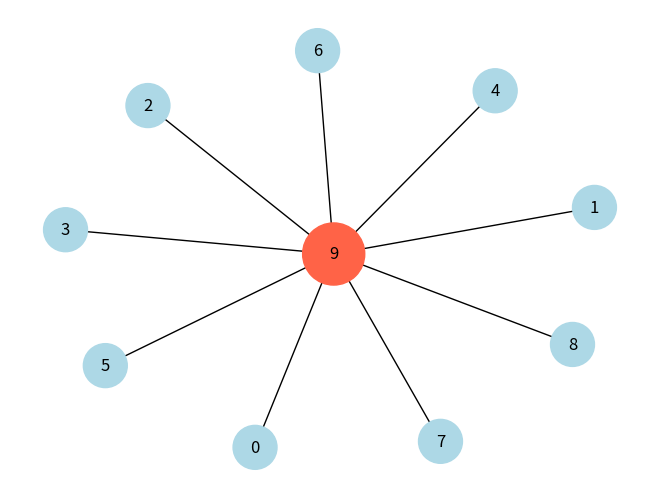
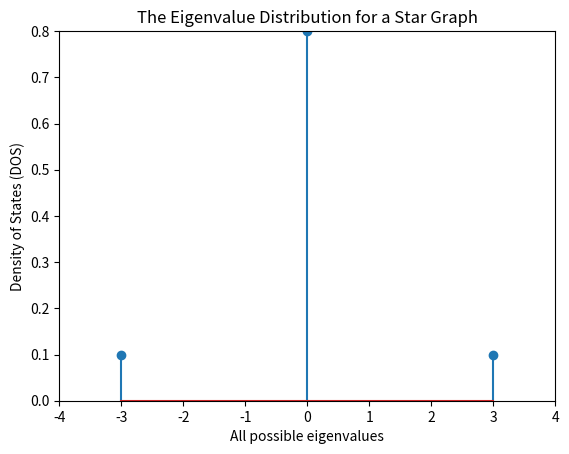
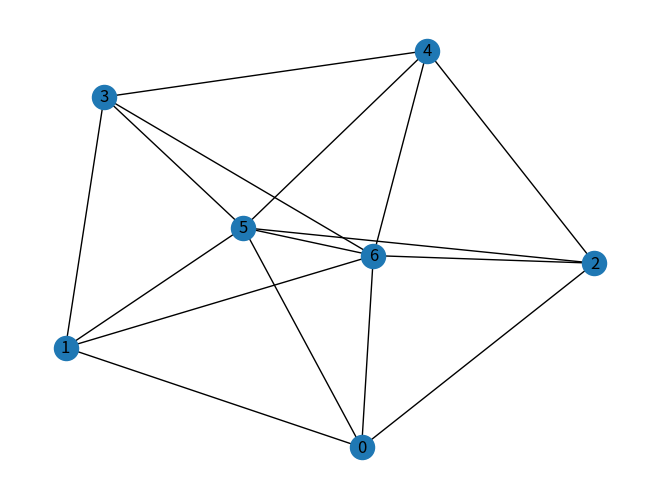
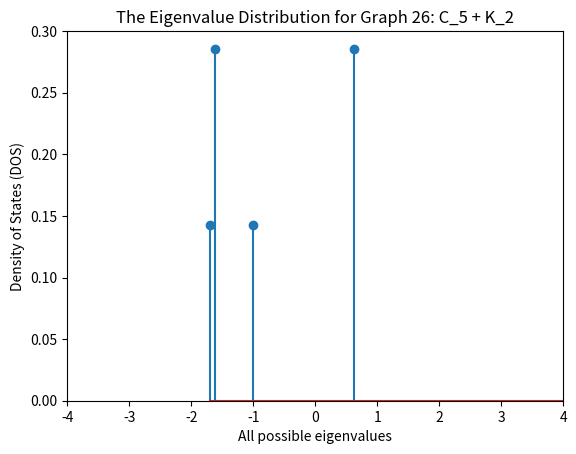
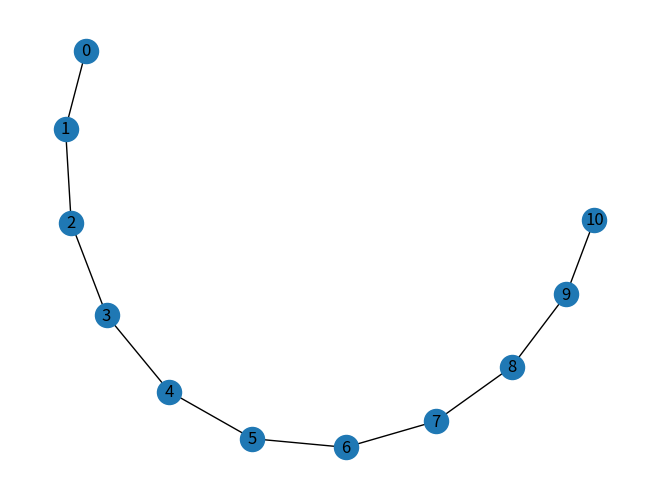
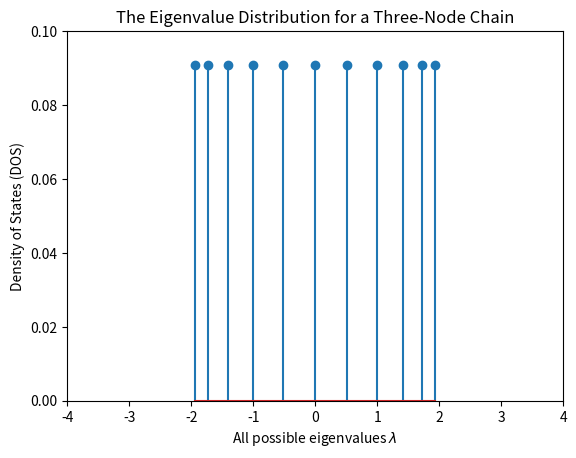

Source code (Python) for these figures, in order:
import numpy as np
import matplotlib.pyplot as plt
import networkx as nx
from collections import Counter

# Manually setting up the adjacency matrix for a star graph with 10 nodes
matrix_A = np.array ([[0, 0, 0, 0, 0, 0, 0, 0, 0, 1], 
                      [0, 0, 0, 0, 0, 0, 0, 0, 0, 1], 
                      [0, 0, 0, 0, 0, 0, 0, 0, 0, 1], 
                      [0, 0, 0, 0, 0, 0, 0, 0, 0, 1], 
                      [0, 0, 0, 0, 0, 0, 0, 0, 0, 1], 
                      [0, 0, 0, 0, 0, 0, 0, 0, 0, 1], 
                      [0, 0, 0, 0, 0, 0, 0, 0, 0, 1], 
                      [0, 0, 0, 0, 0, 0, 0, 0, 0, 1], 
                      [0, 0, 0, 0, 0, 0, 0, 0, 0 ,1], 
                      [1 ,1 ,1 ,1 ,1 ,1 ,1 ,1 ,1 ,0]
                      ])
# Converting the adjacency matrix to a NetworkX graph and plotting it
G = nx.from_numpy_array(matrix_A, create_using=nx.Graph)
hub = 9
leaves = sorted(v for v in G.nodes() if v != hub)   # [0, 1, ..., 8]
n = len(leaves)

pos = {hub: (0, 0)}
for i, v in enumerate(leaves):
    angle = np.pi/2 - 2*np.pi*i/n        # start at the top (90°), step clockwise
    pos[v] = (np.cos(angle), np.sin(angle))

node_sizes  = [2000 if v == hub else 1000 for v in G.nodes()]
node_colors = ["tomato" if v == hub else "lightblue" for v in G.nodes()]

plt.figure()
nx.draw(G, with_labels=True, node_size=node_sizes, node_color=node_colors)
plt.show()

# Finding the eigenvalues of the adjacency matrix
N = matrix_A.shape[0]
lambda_ = np.linalg.eigvalsh(matrix_A)
print("eigenvalues:", np.round(lambda_, 2))

# Grouping the eigenvalues and finding their multiplicities and DOS
mu, m = np.unique(np.round(lambda_, 2), return_counts=True)
w = m / N                                    # DOS weight for each eigenvalue

for x, k, p in zip(mu, m, w):
    print(f"lambda = {x:.1f}   multiplicity = {k}   DOS = {p:.2f}")

plt.stem(mu, w)
plt.xlabel("All possible eigenvalues")
plt.xlim(-4, 4)
plt.ylim(0, 0.8)
plt.ylabel("Density of States (DOS)")
plt.title("The Eigenvalue Distribution for a Star Graph")
plt.show()

# Evaluate eigenvectors for the star graph
eigenvalues, eigenvectors = np.linalg.eig(matrix_A)
print("Eigenvalues:", np.round(eigenvalues, 2))
print("Eigenvectors:",np.round(eigenvectors, 2))

# Evaluate dipole moments for the star graph
dipole_moments = []
for i in range(len(eigenvalues)):
    dipole_moment = np.sum(eigenvectors[:, i] * np.arange(len(eigenvectors[:, i])))
    dipole_moments.append(dipole_moment)
print("Dipole moments:", np.round(dipole_moments, 2))

# Repeating the process for Graph 26 Name: C_5 + K_2 from House of Graphs
matrix_26 = np.array ([[0, 1, 1, 0, 0, 1, 1],
                      [1, 0, 0, 1, 0, 1, 1],
                      [1, 0, 0, 0, 1, 1, 1],
                      [0, 1, 0, 0, 1, 1, 1],
                      [0, 0, 1, 1, 0, 1, 1],
                      [1, 1, 1, 1, 1, 0, 1],
                      [1, 1, 1, 1, 1, 1, 0]
                      ])
# Converting the adjacency matrix to a NetworkX graph and plotting it
G2 = nx.from_numpy_array(matrix_26, create_using=nx.Graph)
nx.draw(G2, with_labels=True)
plt.show()

# Finding the eigenvalues of the adjacency matrix
N2 = matrix_26.shape[0]
lambda_ = np.linalg.eigvalsh(matrix_26)
print("eigenvalues:", np.round(lambda_, 2))

# Grouping the eigenvalues and finding their multiplicities and DOS
mu2, m2 = np.unique(np.round(lambda_, 2), return_counts=True)
w2 = m2/ N2                                    # DOS weight for each eigenvalue

for x, k, p in zip(mu2, m2, w2):
    print(f"lambda = {x:.1f}   multiplicity = {k}   DOS = {p:.2f}")

plt.stem(mu2, w2)
plt.xlabel("All possible eigenvalues")
plt.xlim(-4, 4)
plt.ylim(0, 0.3)
plt.ylabel("Density of States (DOS)")
plt.title("The Eigenvalue Distribution for Graph 26: C_5 + K_2")
plt.show()

# Repeating the process for a three node chain 

matrix_chain = np.array ([
                      [0, 1, 0, 0, 0, 0, 0, 0, 0, 0, 0], 
                      [1, 0, 1, 0, 0, 0, 0, 0, 0, 0, 0], 
                      [0, 1, 0, 1, 0, 0, 0, 0, 0, 0, 0], 
                      [0, 0, 1, 0, 1, 0, 0, 0, 0, 0, 0], 
                      [0, 0, 0, 1, 0, 1, 0, 0, 0, 0, 0], 
                      [0, 0, 0, 0, 1, 0, 1, 0, 0, 0, 0],
                      [0, 0, 0, 0, 0, 1, 0, 1, 0, 0, 0], 
                      [0, 0, 0, 0, 0, 0, 1, 0, 1, 0, 0], 
                      [0, 0, 0, 0, 0, 0, 0, 1, 0 ,1, 0], 
                      [0, 0, 0, 0, 0, 0, 0, 0, 1 ,0, 1],
                      [0, 0, 0, 0, 0, 0, 0, 0, 0 ,1, 0]
                      ])
# Converting the adjacency matrix to a NetworkX graph and plotting it
G3 = nx.from_numpy_array(matrix_chain, create_using=nx.Graph)
nx.draw(G3, with_labels=True)
plt.show()

# Finding the eigenvalues of the adjacency matrix
N3 = matrix_chain.shape[0]
lambda_3 = np.linalg.eigvalsh(matrix_chain)
print("eigenvalues:", np.round(lambda_3, 2))

# Grouping the eigenvalues and finding their multiplicities and DOS
mu3, m3 = np.unique(np.round(lambda_3, 2), return_counts=True)
w3 = m3 / N3                                    # DOS weight for each eigenvalue

for x, k, p in zip(mu3, m3, w3):
    print(f"lambda = {x:.1f}   multiplicity = {k}   DOS = {p:.2f}")

plt.stem(mu3, w3)
plt.xlabel("All possible eigenvalues $\lambda$")
plt.xlim(-4, 4)
plt.ylim(0, 0.1)
plt.ylabel("Density of States (DOS)")
plt.title("The Eigenvalue Distribution for a Three-Node Chain")
plt.show()
